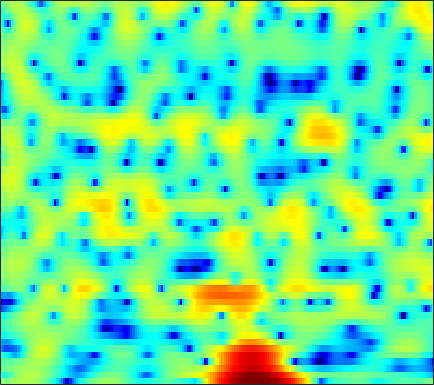

The table this chart was drawn from, first rows:
0.33179, 0.20353, 0.19386, 0.34768, 0.54435, 0.88156, 1.2537, 1.5152, 1.8258, 2.0777, 2.2487, 2.335, 2.3798, 2.3282, 2.2136, 1.966, 1.6148, 1.2709, 0.71193, 0.026735, -0.77922, -1.4586, -2.4818, -3.6685
-5.398, -5.617, -5.169, -4.096, -3.122, -1.829, -0.6719, 0.08195, 0.9318, 1.618, 2.147, 2.442, 2.71, 2.847, 2.867, 2.784, 2.582, 2.355, 1.956, 1.456, 0.8564, 0.3454, -0.4111, -1.25
-1.314, -1.184, -0.9647, -0.696, -0.4654, -0.1241, 0.2311, 0.494, 0.8381, 1.161, 1.442, 1.617, 1.797, 1.909, 1.945, 1.922, 1.811, 1.671, 1.405, 1.046, 0.597, 0.1989, -0.4137, -1.115
-2.088, -2.076, -2.071, -2.052, -1.999, -1.858, -1.622, -1.379, -0.971, -0.4838, 0.04298, 0.4389, 0.9449, 1.398, 1.689, 1.994, 2.192, 2.265, 2.256, 2.123, 1.864, 1.588, 1.114, 0.5269
-4.285, -4.953, -5.971, -7.16, -8.164, -9.586, -10.7, -10.75, -9.35, -6.984, -4.567, -2.942, -1.085, 0.4376, 1.376, 2.389, 3.144, 3.552, 3.894, 4.016, 3.923, 3.712, 3.243, 2.559
-11.84, -13.95, -15.89, -15.86, -15.2, -14.46, -14.04, -13.53, -11.89, -9.275, -6.475, -4.527, -2.271, -0.4057, 0.7551, 2.016, 2.981, 3.524, 4.027, 4.293, 4.33, 4.207, 3.844, 3.253
-10.54, -11.44, -11.89, -11.35, -10.54, -9.239, -7.908, -6.944, -5.672, -4.402, -3.156, -2.245, -1.093, -0.04457, 0.6609, 1.476, 2.139, 2.533, 2.917, 3.144, 3.221, 3.185, 3.014, 2.715
-5.854, -5.771, -5.556, -5.209, -4.872, -4.336, -3.721, -3.224, -2.537, -1.843, -1.161, -0.6671, -0.05018, 0.5045, 0.8738, 1.291, 1.62, 1.808, 1.978, 2.058, 2.055, 2.004, 1.881, 1.704
-4.278, -3.93, -3.468, -2.99, -2.614, -2.096, -1.574, -1.176, -0.6522, -0.1533, 0.3092, 0.6237, 0.9897, 1.283, 1.448, 1.587, 1.626, 1.591, 1.464, 1.254, 0.9796, 0.7526, 0.4503, 0.1846
-3.684, -3.3, -2.758, -2.186, -1.732, -1.105, -0.4759, -0.01076, 0.5866, 1.137, 1.626, 1.938, 2.264, 2.478, 2.552, 2.52, 2.322, 2.049, 1.506, 0.7432, -0.2528, -1.145, -2.454, -3.672
-5.938, -5.598, -4.955, -4.156, -3.485, -2.534, -1.556, -0.8301, 0.09655, 0.955, 1.718, 2.213, 2.747, 3.128, 3.295, 3.354, 3.202, 2.925, 2.303, 1.339, -0.06917, -1.52, -4.211, -8.259
-15.96, -14.9, -13.21, -11.53, -10.32, -8.693, -6.974, -5.675, -4.02, -2.505, -1.187, -0.3417, 0.609, 1.357, 1.78, 2.181, 2.4, 2.447, 2.35, 2.08, 1.659, 1.268, 0.7234, 0.2789
-22.22, -20.75, -19.92, -20.82, -22.16, -20.92, -15.65, -12.18, -8.63, -6.005, -4.077, -2.971, -1.808, -0.9158, -0.35, 0.3082, 0.8752, 1.265, 1.723, 2.086, 2.345, 2.474, 2.565, 2.593
-11.67, -11.43, -11.37, -11.69, -11.73, -10.91, -9.018, -7.327, -5.354, -3.885, -2.979, -2.653, -2.617, -2.892, -3.017, -2.675, -1.591, -0.4847, 1.02, 2.298, 3.254, 3.752, 4.125, 4.184
-3.638, -3.018, -2.305, -1.721, -1.331, -0.8372, -0.3733, -0.07694, 0.1701, 0.1264, -0.3664, -1.122, -2.887, -6.068, -10.23, -15.23, -7.723, -3.795, -0.4389, 1.741, 3.162, 3.849, 4.336, 4.367
-1.059, -0.677, -0.2267, 0.1837, 0.4396, 0.6967, 0.8535, 0.8852, 0.8058, 0.5596, 0.1331, -0.3065, -1.004, -1.712, -2.146, -2.377, -2.133, -1.718, -1.025, -0.3487, 0.2347, 0.5758, 0.8981, 1.051
0.2014, 0.5205, 0.8969, 1.21, 1.401, 1.586, 1.684, 1.687, 1.599, 1.397, 1.094, 0.7978, 0.3442, -0.1519, -0.5308, -1.052, -1.533, -1.877, -2.287, -2.602, -2.777, -2.773, -2.57, -2.171
0.7797, 1.179, 1.663, 2.046, 2.277, 2.504, 2.626, 2.654, 2.588, 2.413, 2.118, 1.82, 1.304, 0.6484, 0.05909, -0.9085, -2.112, -3.212, -4.979, -7.1, -9.286, -10.23, -9.5, -7.379
0.2517, 0.8039, 1.433, 1.952, 2.261, 2.575, 2.771, 2.849, 2.855, 2.746, 2.517, 2.264, 1.796, 1.153, 0.5429, -0.4636, -1.776, -2.994, -5.073, -7.795, -11.1, -12.89, -11.61, -8.533
-1.02, -0.3696, 0.3413, 0.9262, 1.282, 1.652, 1.923, 2.054, 2.151, 2.157, 2.079, 1.955, 1.72, 1.38, 1.047, 0.5101, -0.152, -0.722, -1.558, -2.38, -3.055, -3.382, -3.519, -3.35
-2.151, -1.572, -0.8746, -0.3025, 0.05607, 0.4226, 0.6829, 0.8118, 0.9138, 0.9881, 1.055, 1.113, 1.211, 1.323, 1.386, 1.406, 1.352, 1.247, 1.035, 0.7354, 0.3661, 0.05661, -0.4016, -0.9005
-3.85, -3.204, -2.296, -1.509, -1.074, -0.7277, -0.6779, -0.7957, -1.088, -1.393, -1.463, -1.216, -0.5391, 0.3878, 1.127, 1.987, 2.667, 3.022, 3.305, 3.326, 3.09, 2.734, 2, 0.9235
-10.16, -7.485, -5.05, -3.489, -2.812, -2.465, -2.795, -3.524, -5.302, -8.524, -13.54, -13.46, -7.414, -3.138, -0.8947, 1.35, 2.919, 3.775, 4.51, 4.87, 4.873, 4.633, 3.983, 2.901
-9.881, -8.516, -6.733, -5.545, -5.003, -4.757, -4.933, -5.372, -6.338, -7.473, -8.184, -7.734, -5.982, -3.643, -1.979, -0.05607, 1.47, 2.364, 3.234, 3.78, 4.013, 4.002, 3.752, 3.264
-7.33, -6.797, -6.103, -5.647, -5.466, -5.493, -5.724, -6.006, -6.341, -6.4, -6.048, -5.452, -4.319, -2.963, -1.875, -0.4898, 0.7011, 1.43, 2.217, 2.752, 3.058, 3.154, 3.135, 2.987
-5.537, -4.746, -4.226, -4.088, -4.269, -4.891, -6.09, -7.347, -9.38, -11.01, -10.19, -8.282, -5.546, -3.143, -1.696, -0.1398, 1.046, 1.714, 2.352, 2.712, 2.843, 2.811, 2.654, 2.42
-2.002, -1.407, -0.9153, -0.8334, -1.079, -1.839, -3.187, -4.687, -7.414, -10.21, -9.232, -6.656, -3.52, -1.186, 0.1582, 1.437, 2.318, 2.751, 3.01, 2.941, 2.541, 2.03, 1.083, -0.06562
-0.1427, 0.4455, 1.043, 1.351, 1.396, 1.212, 0.8185, 0.4336, -0.06379, -0.3549, -0.3201, -0.1078, 0.4154, 0.9429, 1.299, 1.689, 1.898, 1.915, 1.72, 1.243, 0.3949, -0.5512, -2.404, -5.348
0.03947, 0.8551, 1.649, 2.15, 2.371, 2.466, 2.374, 2.213, 1.925, 1.581, 1.203, 0.9135, 0.5306, 0.1623, -0.1104, -0.4088, -0.692, -0.9182, -1.212, -1.59, -2.1, -2.601, -3.421, -4.327
1.454, 2.168, 2.888, 3.356, 3.555, 3.636, 3.498, 3.273, 2.786, 2.084, 1.181, 0.3852, -0.9042, -2.278, -3.332, -4.531, -5.184, -5.272, -5.038, -4.72, -4.507, -4.451, -4.466, -4.498
3.174, 3.624, 4.104, 4.43, 4.548, 4.534, 4.311, 3.982, 3.31, 2.344, 1.008, -0.2914, -2.531, -5.69, -9.026, -16.22, -20.12, -14.19, -10.03, -7.976, -7.043, -6.821, -6.978, -7.434
3.261, 3.636, 4.052, 4.358, 4.495, 4.517, 4.344, 4.066, 3.487, 2.642, 1.495, 0.4109, -1.323, -3.414, -5.09, -7.13, -8.121, -8.027, -7.511, -7.115, -7.208, -7.706, -9.103, -11.71
1.376, 1.932, 2.614, 3.16, 3.475, 3.73, 3.778, 3.687, 3.396, 2.891, 2.219, 1.601, 0.6828, -0.3056, -1.036, -1.943, -2.68, -3.126, -3.68, -4.229, -4.915, -5.577, -6.672, -7.98
-2.086, -0.9043, 0.4788, 1.55, 2.162, 2.747, 3.072, 3.17, 3.105, 2.864, 2.474, 2.11, 1.561, 0.9714, 0.534, -0.01827, -0.5597, -0.9419, -1.425, -1.936, -2.485, -2.92, -3.526, -4.101
-4.719, -2.69, -0.693, 0.784, 1.595, 2.343, 2.779, 2.905, 2.853, 2.614, 2.208, 1.852, 1.335, 0.8605, 0.545, 0.2085, -0.05059, -0.2175, -0.419, -0.6573, -0.9519, -1.218, -1.65, -2.155
-2.577, -1.087, 0.5421, 1.79, 2.477, 3.06, 3.286, 3.228, 2.895, 2.253, 1.382, 0.6209, -0.4128, -1.228, -1.572, -1.601, -1.219, -0.8473, -0.4158, -0.1159, -0.03344, -0.1365, -0.4863, -1.088
0.3076, 1.406, 2.618, 3.483, 3.901, 4.173, 4.067, 3.757, 2.979, 1.723, -0.0955, -1.985, -5.34, -10.02, -11.95, -8.492, -4.808, -2.859, -1.081, 0.02188, 0.5717, 0.6599, 0.3711, -0.4073
1.585, 2.33, 3.085, 3.581, 3.784, 3.807, 3.543, 3.125, 2.23, 0.9531, -0.7814, -2.409, -4.896, -7.264, -7.998, -6.861, -4.647, -3.138, -1.445, -0.2388, 0.5019, 0.7585, 0.6685, 0.06429
1.394, 1.635, 1.927, 2.144, 2.246, 2.227, 2.014, 1.68, 0.9887, 0.000316, -1.238, -2.252, -3.65, -4.773, -5.188, -5.006, -4.161, -3.195, -1.823, -0.6055, 0.3467, 0.8355, 1.17, 1.152
-0.727, -0.8956, -0.8627, -0.5651, -0.2602, 0.1145, 0.3052, 0.2752, -0.05187, -0.798, -2.055, -3.362, -5.821, -9.356, -12.41, -12.47, -8.193, -5.399, -2.616, -0.6545, 0.7456, 1.504, 2.198, 2.578
-7.124, -8.524, -8.653, -6.695, -5.006, -3.077, -1.723, -1.05, -0.6578, -0.7652, -1.414, -2.239, -3.889, -5.912, -7.266, -7.145, -5.05, -3.208, -1.119, 0.498, 1.667, 2.302, 2.878, 3.204
-12.21, -15.38, -15.73, -10.84, -7.768, -4.813, -2.733, -1.623, -0.6058, -0.02869, 0.2071, 0.1893, 0.02598, -0.1544, -0.2036, -0.05663, 0.3277, 0.7399, 1.302, 1.83, 2.216, 2.391, 2.466, 2.376
-9.206, -8.772, -7.804, -6.323, -5.05, -3.324, -1.774, -0.8034, 0.2873, 1.087, 1.644, 1.918, 2.162, 2.269, 2.317, 2.331, 2.345, 2.321, 2.259, 2.111, 1.865, 1.604, 1.132, 0.4898
-10.39, -8.753, -6.692, -4.832, -3.511, -1.901, -0.4796, 0.4512, 1.471, 2.256, 2.81, 3.1, 3.31, 3.356, 3.287, 3.086, 2.764, 2.45, 1.957, 1.36, 0.6783, 0.1081, -0.7485, -1.778
-11.54, -9.363, -6.591, -4.169, -2.57, -0.7562, 0.7232, 1.641, 2.594, 3.283, 3.714, 3.88, 3.897, 3.72, 3.448, 2.93, 2.207, 1.563, 0.554, -0.5377, -1.659, -2.453, -3.381, -4.172
-13.88, -9.788, -5.84, -2.886, -1.152, 0.7064, 2.112, 2.907, 3.675, 4.128, 4.301, 4.252, 3.987, 3.487, 2.976, 2.088, 0.9619, -0.08164, -1.803, -3.99, -6.61, -8.561, -9.822, -8.826
-6.352, -4.546, -2.214, -0.2124, 1.034, 2.354, 3.317, 3.804, 4.162, 4.193, 3.925, 3.549, 2.847, 1.95, 1.194, 0.1088, -1.069, -2.083, -3.737, -6.03, -9.371, -12.78, -15.11, -11.03
-0.4586, 0.2413, 1.216, 2.16, 2.776, 3.415, 3.796, 3.892, 3.736, 3.237, 2.357, 1.451, -0.1059, -1.931, -3.308, -4.713, -5.285, -5.271, -5.11, -5.047, -5.132, -5.145, -4.887, -4.221
1.315, 1.849, 2.501, 3.054, 3.374, 3.64, 3.671, 3.523, 3.05, 2.207, 0.9017, -0.4481, -2.969, -6.76, -11.28, -28.34, -15.1, -10.14, -6.759, -4.809, -3.576, -2.899, -2.188, -1.6
0.8592, 1.453, 2.107, 2.59, 2.843, 3.023, 3.006, 2.848, 2.42, 1.718, 0.7206, -0.2473, -1.804, -3.576, -4.865, -5.979, -5.968, -5.353, -4.265, -3.244, -2.389, -1.869, -1.317, -0.8993
-0.1049, 0.4857, 1.115, 1.589, 1.853, 2.082, 2.175, 2.143, 1.965, 1.626, 1.138, 0.6818, 0.005207, -0.6844, -1.153, -1.645, -1.923, -2, -1.948, -1.805, -1.61, -1.457, -1.257, -1.083
-0.5337, -0.1633, 0.2624, 0.6502, 0.916, 1.24, 1.504, 1.658, 1.78, 1.792, 1.68, 1.528, 1.234, 0.8592, 0.5483, 0.107, -0.3335, -0.6545, -1.059, -1.401, -1.675, -1.812, -1.886, -1.842
-0.8093, -0.8724, -0.8547, -0.6519, -0.3543, 0.2062, 0.8519, 1.332, 1.886, 2.295, 2.528, 2.583, 2.493, 2.223, 1.906, 1.351, 0.6317, 0.00136, -0.9589, -1.99, -2.971, -3.55, -3.935, -3.782
-2.122, -3.163, -4.437, -4.852, -4.162, -2.386, -0.4566, 0.7996, 2.128, 3.075, 3.676, 3.906, 3.958, 3.734, 3.382, 2.664, 1.643, 0.6433, -1.061, -3.374, -6.519, -9.528, -12.34, -9.637
-4.201, -6.371, -11.42, -20.55, -12.56, -5.653, -1.802, 0.1684, 2.038, 3.265, 4.001, 4.286, 4.356, 4.11, 3.739, 2.98, 1.945, 0.9643, -0.6595, -2.707, -5.26, -7.337, -8.851, -7.353
-4.398, -4.431, -4.422, -3.976, -3.167, -1.663, -0.03959, 1.011, 2.144, 2.901, 3.293, 3.382, 3.22, 2.78, 2.296, 1.516, 0.5947, -0.127, -1.077, -1.931, -2.57, -2.832, -2.822, -2.411
-4.893, -3.375, -1.833, -0.6189, 0.1617, 1.088, 1.862, 2.318, 2.699, 2.826, 2.677, 2.373, 1.734, 0.8453, 0.02357, -1.206, -2.498, -3.404, -4.261, -4.516, -4.121, -3.513, -2.513, -1.479
-2.929, -1.499, 0.01658, 1.153, 1.782, 2.38, 2.685, 2.767, 2.632, 2.228, 1.542, 0.8158, -0.4089, -1.931, -3.282, -5.51, -8.269, -10.91, -15.28, -15.31, -10.55, -7.548, -4.482, -2.181
